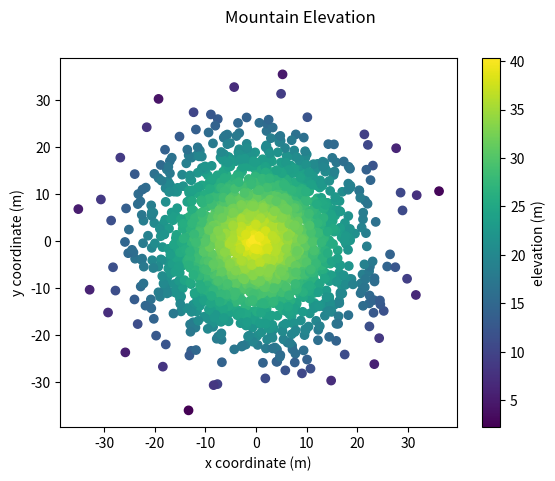

Here is the Python script that generated this plot:
#!/usr/bin/env python3
import numpy as np
import matplotlib.pyplot as plt

np.random.seed(5)

x = np.random.randn(2000) * 10
y = np.random.randn(2000) * 10
z = np.random.rand(2000) + 40 - np.sqrt(np.square(x) + np.square(y))

plt.scatter(x, y, c=z)
clrbar = plt.colorbar()
clrbar.set_label("elevation (m)")
plt.ylabel('y coordinate (m)')
plt.xlabel('x coordinate (m)')
plt.suptitle('Mountain Elevation')
plt.show()
